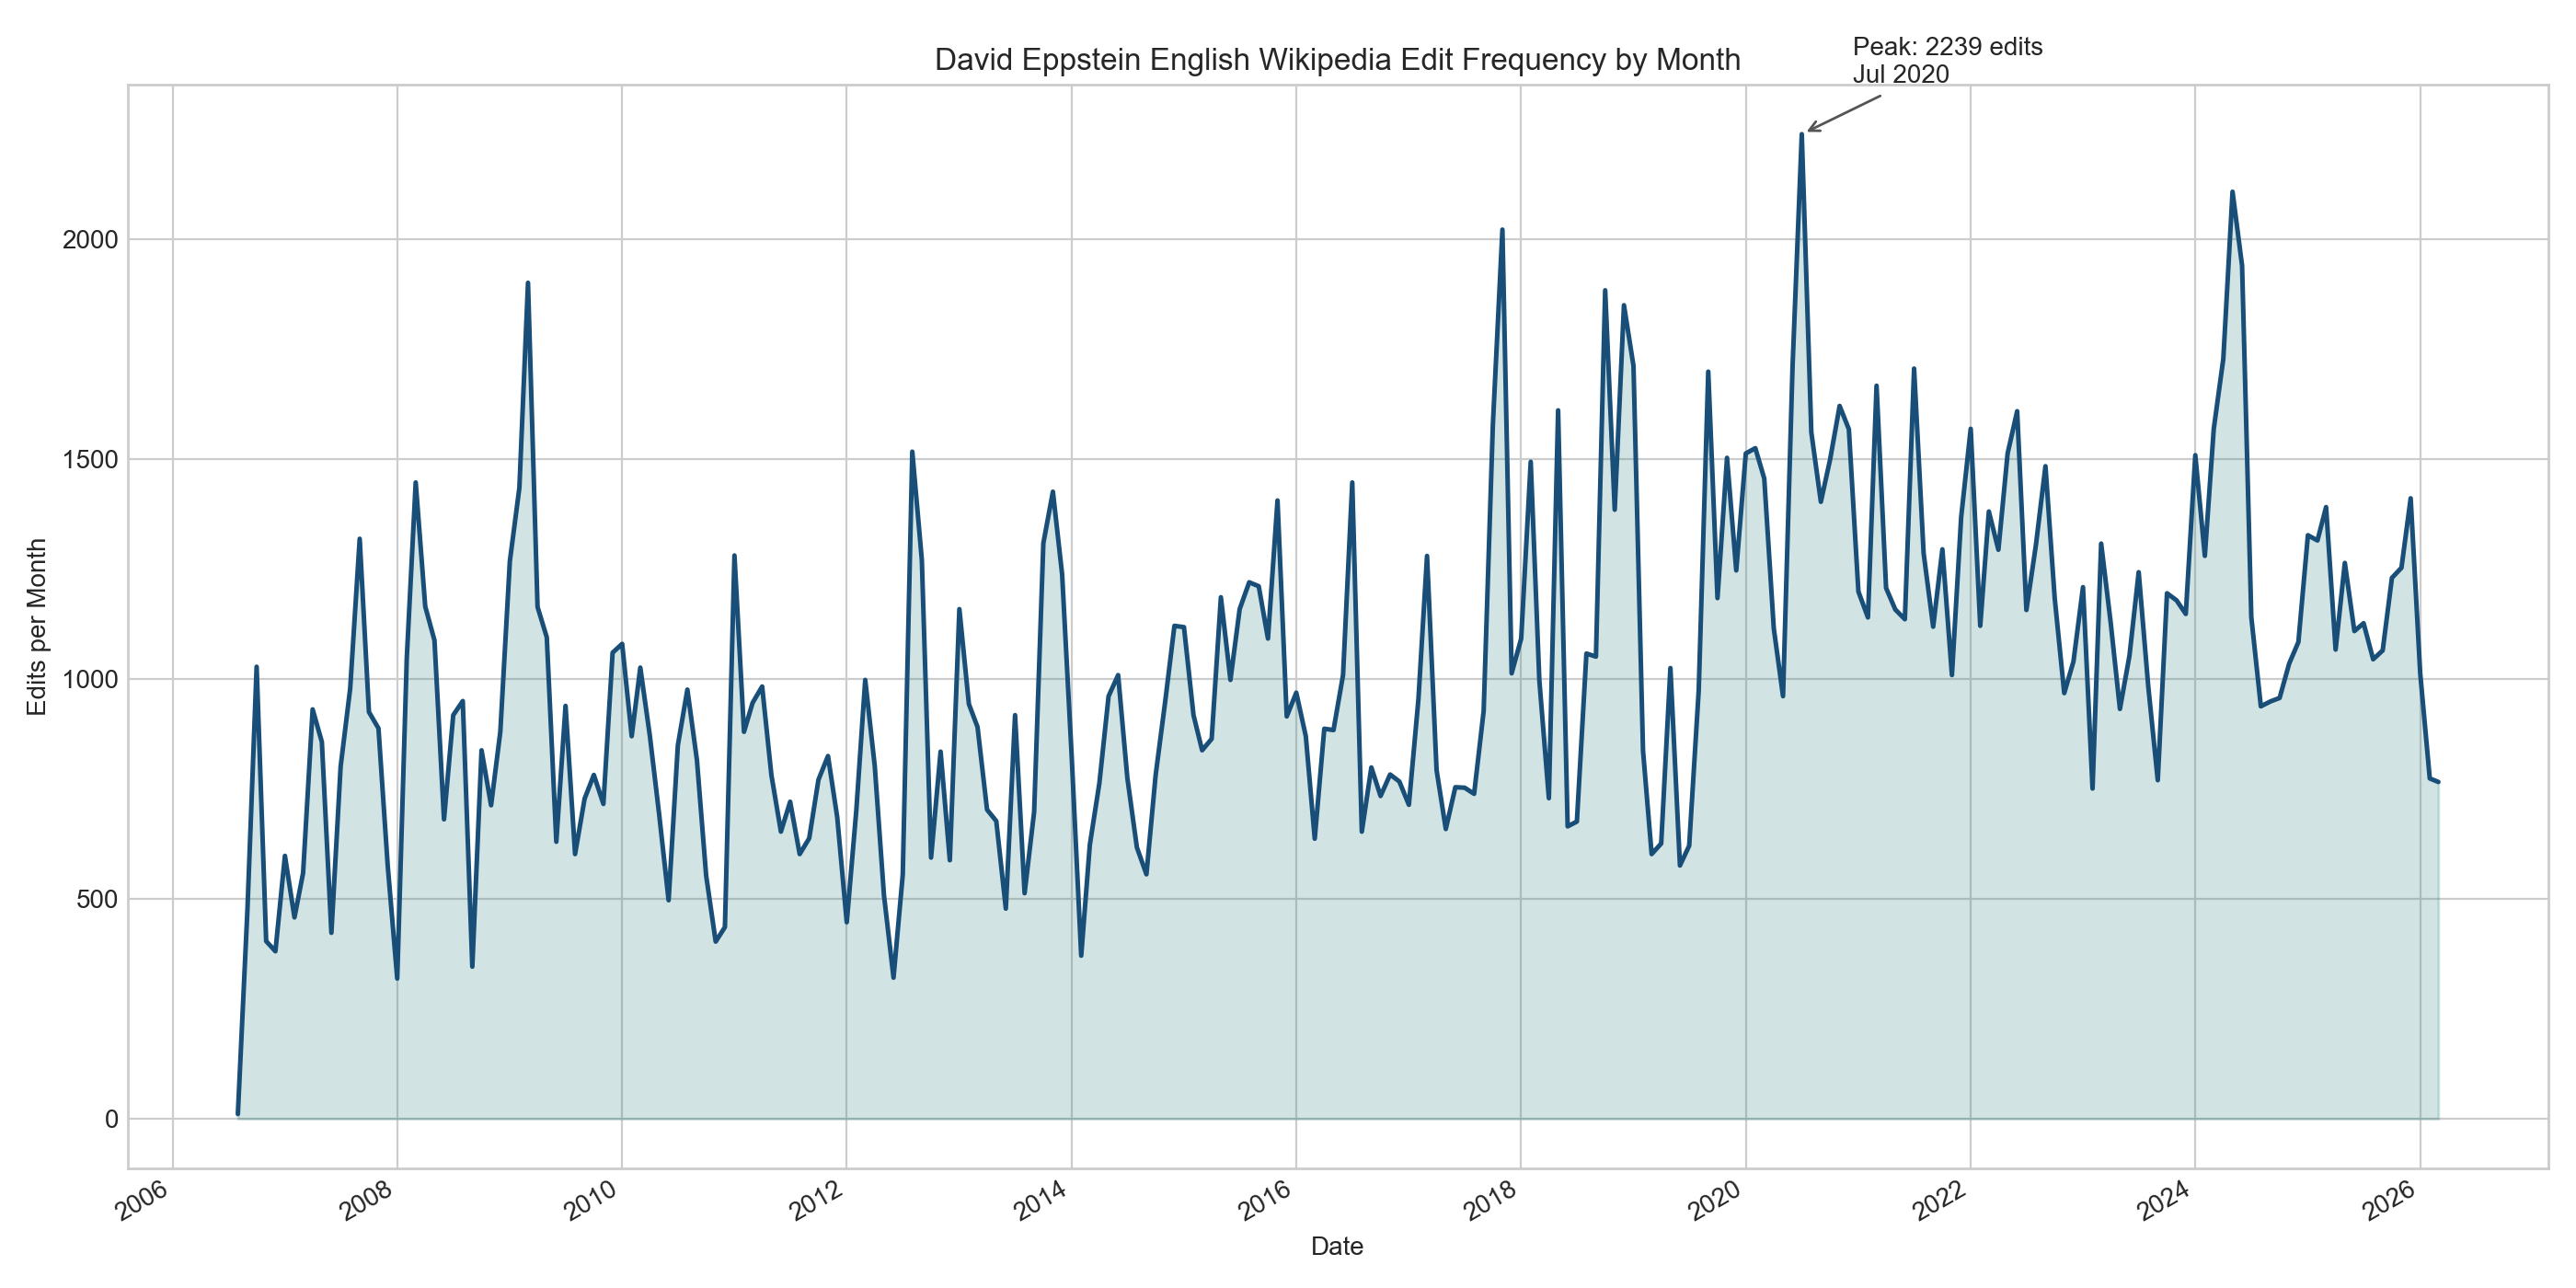

The data file committed next to this chart (first rows):
month, edit_count
2006-08-01, 11
2006-09-01, 474
2006-10-01, 1028
2006-11-01, 404
2006-12-01, 381
2007-01-01, 598
2007-02-01, 458
2007-03-01, 559
2007-04-01, 931
2007-05-01, 857
2007-06-01, 423
2007-07-01, 801
2007-08-01, 978
2007-09-01, 1319
2007-10-01, 925
2007-11-01, 888
2007-12-01, 576
2008-01-01, 319
2008-02-01, 1048
2008-03-01, 1447
2008-04-01, 1165
2008-05-01, 1088
2008-06-01, 681
2008-07-01, 918
2008-08-01, 950
2008-09-01, 346
2008-10-01, 838
2008-11-01, 713
2008-12-01, 880
2009-01-01, 1268
2009-02-01, 1435
2009-03-01, 1901
2009-04-01, 1164
2009-05-01, 1095
2009-06-01, 630
2009-07-01, 939
2009-08-01, 602
2009-09-01, 728
2009-10-01, 782
2009-11-01, 716
2009-12-01, 1060
2010-01-01, 1080
2010-02-01, 870
2010-03-01, 1026
2010-04-01, 871
2010-05-01, 694
2010-06-01, 497
2010-07-01, 849
2010-08-01, 976
2010-09-01, 816
2010-10-01, 553
2010-11-01, 403
2010-12-01, 436
2011-01-01, 1281
2011-02-01, 880
2011-03-01, 946
2011-04-01, 983
2011-05-01, 782
2011-06-01, 653
2011-07-01, 721
... 176 more rows
